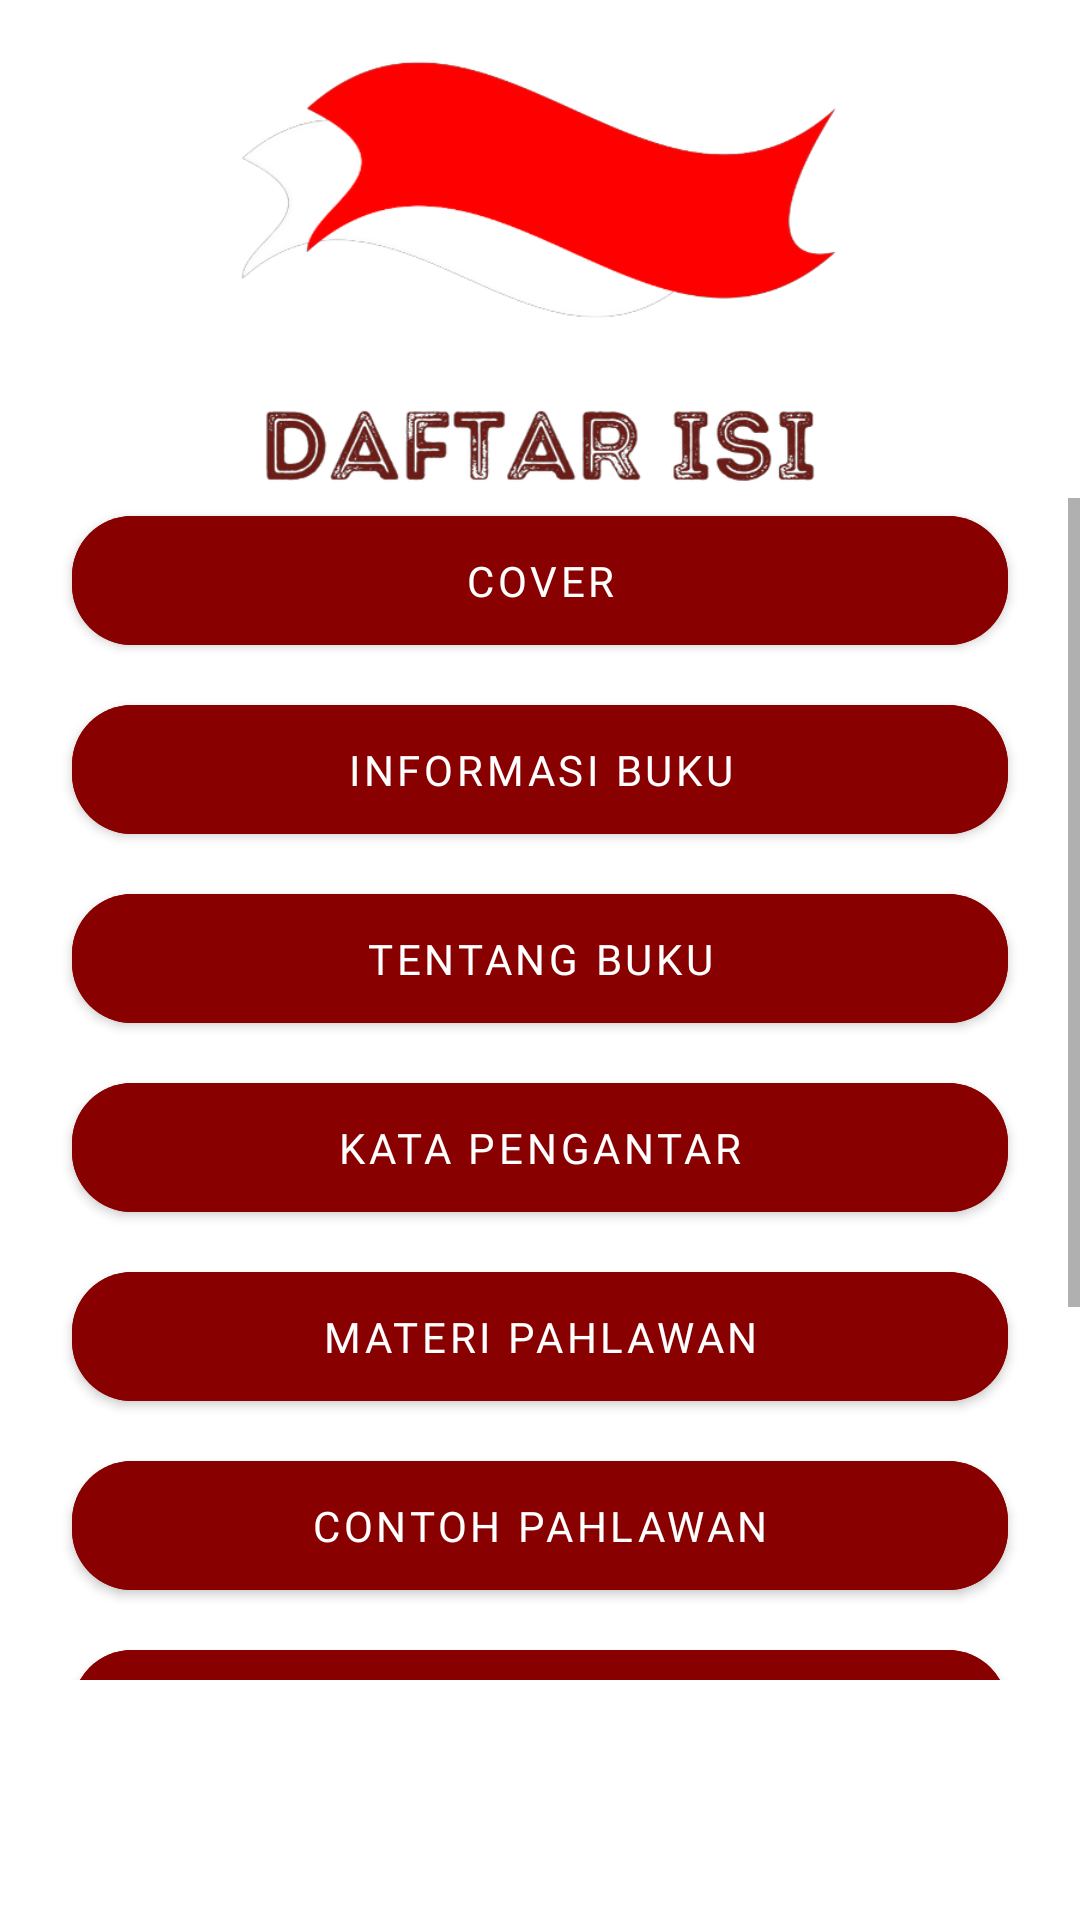

Android layout source for this screen:
<!-- AndroidManifest.xml: application theme Theme.EBookPahlawan -->
<!-- res/layout/activity_daftar_isi.xml -->
<?xml version="1.0" encoding="utf-8"?>
<androidx.constraintlayout.widget.ConstraintLayout xmlns:android="http://schemas.android.com/apk/res/android"
    xmlns:app="http://schemas.android.com/apk/res-auto"
    xmlns:tools="http://schemas.android.com/tools"
    android:layout_width="match_parent"
    android:layout_height="match_parent"
    android:background="@drawable/bg_daftarisi"
    tools:context=".view.DaftarIsiActivity">

    <ImageView
        android:id="@+id/imageView36"
        android:layout_width="200dp"
        android:layout_height="150dp"
        android:layout_marginTop="16dp"
        app:layout_constraintEnd_toEndOf="parent"
        app:layout_constraintStart_toStartOf="parent"
        app:layout_constraintTop_toTopOf="parent"
        app:srcCompat="@drawable/title_daftarisi" />

    <ScrollView
        android:layout_width="0dp"
        android:layout_height="0dp"
        android:layout_marginBottom="80dp"
        app:layout_constraintBottom_toBottomOf="parent"
        app:layout_constraintEnd_toEndOf="parent"
        app:layout_constraintStart_toStartOf="parent"
        app:layout_constraintTop_toBottomOf="@+id/imageView36">

        <androidx.constraintlayout.widget.ConstraintLayout
            android:layout_width="match_parent"
            android:layout_height="wrap_content">

            <Button
                android:id="@+id/btn_cover"
                android:layout_width="match_parent"
                android:layout_height="wrap_content"
                android:layout_marginStart="24dp"
                android:layout_marginEnd="24dp"
                android:backgroundTint="#890000"
                android:fontFamily="@font/a_plainer_font"
                android:padding="12dp"
                android:text="Cover"
                app:cornerRadius="20dp"
                app:layout_constraintEnd_toEndOf="parent"
                app:layout_constraintStart_toStartOf="parent"
                app:layout_constraintTop_toTopOf="parent" />

            <Button
                android:id="@+id/btn_informasi"
                android:layout_width="match_parent"
                android:layout_height="wrap_content"
                android:layout_marginStart="24dp"
                android:layout_marginTop="8dp"
                android:layout_marginEnd="24dp"
                android:backgroundTint="#890000"
                android:fontFamily="@font/a_plainer_font"
                android:padding="12dp"
                android:text="Informasi Buku"
                app:cornerRadius="20dp"
                app:layout_constraintEnd_toEndOf="parent"
                app:layout_constraintStart_toStartOf="parent"
                app:layout_constraintTop_toBottomOf="@+id/btn_cover" />

            <Button
                android:id="@+id/btn_tentang"
                android:layout_width="match_parent"
                android:layout_height="wrap_content"
                android:layout_marginStart="24dp"
                android:layout_marginTop="8dp"
                android:layout_marginEnd="24dp"
                android:backgroundTint="#890000"
                android:fontFamily="@font/a_plainer_font"
                android:padding="12dp"
                android:text="Tentang Buku"
                app:cornerRadius="20dp"
                app:layout_constraintEnd_toEndOf="parent"
                app:layout_constraintStart_toStartOf="parent"
                app:layout_constraintTop_toBottomOf="@+id/btn_informasi" />

            <Button
                android:id="@+id/btn_pengantar"
                android:layout_width="match_parent"
                android:layout_height="wrap_content"
                android:layout_marginStart="24dp"
                android:layout_marginTop="8dp"
                android:layout_marginEnd="24dp"
                android:backgroundTint="#890000"
                android:fontFamily="@font/a_plainer_font"
                android:padding="12dp"
                android:text="Kata Pengantar"
                app:cornerRadius="20dp"
                app:layout_constraintEnd_toEndOf="parent"
                app:layout_constraintStart_toStartOf="parent"
                app:layout_constraintTop_toBottomOf="@+id/btn_tentang" />

            <Button
                android:id="@+id/btn_materi"
                android:layout_width="match_parent"
                android:layout_height="wrap_content"
                android:layout_marginStart="24dp"
                android:layout_marginTop="8dp"
                android:layout_marginEnd="24dp"
                android:backgroundTint="#890000"
                android:fontFamily="@font/a_plainer_font"
                android:padding="12dp"
                android:text="Materi Pahlawan"
                app:cornerRadius="20dp"
                app:layout_constraintEnd_toEndOf="parent"
                app:layout_constraintStart_toStartOf="parent"
                app:layout_constraintTop_toBottomOf="@+id/btn_pengantar" />

            <Button
                android:id="@+id/btn_contoh"
                android:layout_width="match_parent"
                android:layout_height="wrap_content"
                android:layout_marginStart="24dp"
                android:layout_marginTop="8dp"
                android:layout_marginEnd="24dp"
                android:backgroundTint="#890000"
                android:fontFamily="@font/a_plainer_font"
                android:padding="12dp"
                android:text="Contoh Pahlawan"
                app:cornerRadius="20dp"
                app:layout_constraintEnd_toEndOf="parent"
                app:layout_constraintStart_toStartOf="parent"
                app:layout_constraintTop_toBottomOf="@+id/btn_materi" />

            <Button
                android:id="@+id/btn_latihan"
                android:layout_width="match_parent"
                android:layout_height="wrap_content"
                android:layout_marginStart="24dp"
                android:layout_marginTop="8dp"
                android:layout_marginEnd="24dp"
                android:backgroundTint="#890000"
                android:fontFamily="@font/a_plainer_font"
                android:padding="12dp"
                android:text="Latihan Menambah Daftar Pahlawan"
                app:cornerRadius="20dp"
                app:layout_constraintEnd_toEndOf="parent"
                app:layout_constraintStart_toStartOf="parent"
                app:layout_constraintTop_toBottomOf="@+id/btn_contoh" />

            <Button
                android:id="@+id/btn_refleksi"
                android:layout_width="match_parent"
                android:layout_height="wrap_content"
                android:layout_marginStart="24dp"
                android:layout_marginTop="8dp"
                android:layout_marginEnd="24dp"
                android:backgroundTint="#890000"
                android:fontFamily="@font/a_plainer_font"
                android:padding="12dp"
                android:text="Refleksi"
                app:cornerRadius="20dp"
                app:layout_constraintEnd_toEndOf="parent"
                app:layout_constraintStart_toStartOf="parent"
                app:layout_constraintTop_toBottomOf="@+id/btn_latihan" />

            <Button
                android:id="@+id/btn_referensi"
                android:layout_width="match_parent"
                android:layout_height="wrap_content"
                android:layout_marginStart="24dp"
                android:layout_marginTop="8dp"
                android:layout_marginEnd="24dp"
                android:backgroundTint="#890000"
                android:fontFamily="@font/a_plainer_font"
                android:padding="12dp"
                android:text="Referensi"
                app:cornerRadius="20dp"
                app:layout_constraintEnd_toEndOf="parent"
                app:layout_constraintStart_toStartOf="parent"
                app:layout_constraintTop_toBottomOf="@+id/btn_refleksi" />
        </androidx.constraintlayout.widget.ConstraintLayout>
    </ScrollView>
</androidx.constraintlayout.widget.ConstraintLayout>
<!-- resources referenced by this layout -->
<resources>
  <!-- drawable title_daftarisi: png bitmap (drawable, 71030 bytes) -->
  <style name="Theme.EBookPahlawan" parent="Theme.MaterialComponents.DayNight.DarkActionBar">
          
          <item name="colorPrimary">@color/purple_500</item>
          <item name="colorPrimaryVariant">@color/purple_700</item>
          <item name="colorOnPrimary">@color/white</item>
          
          <item name="colorSecondary">@color/teal_200</item>
          <item name="colorSecondaryVariant">@color/teal_700</item>
          <item name="colorOnSecondary">@color/black</item>
          
  
  
          <item name="android:navigationBarColor">@android:color/transparent</item>
  
      </style>
  <color name="white">#FFFFFFFF</color>
  <color name="teal_200">#FF03DAC5</color>
  <color name="teal_700">#FF018786</color>
  <color name="black">#FF000000</color>
  <!-- not gathered from this repository: default colours our renderer supplied (Android Studio template values) -->
  <color name="purple_500">#FF6200EE</color>
  <color name="purple_700">#FF3700B3</color>
</resources>
